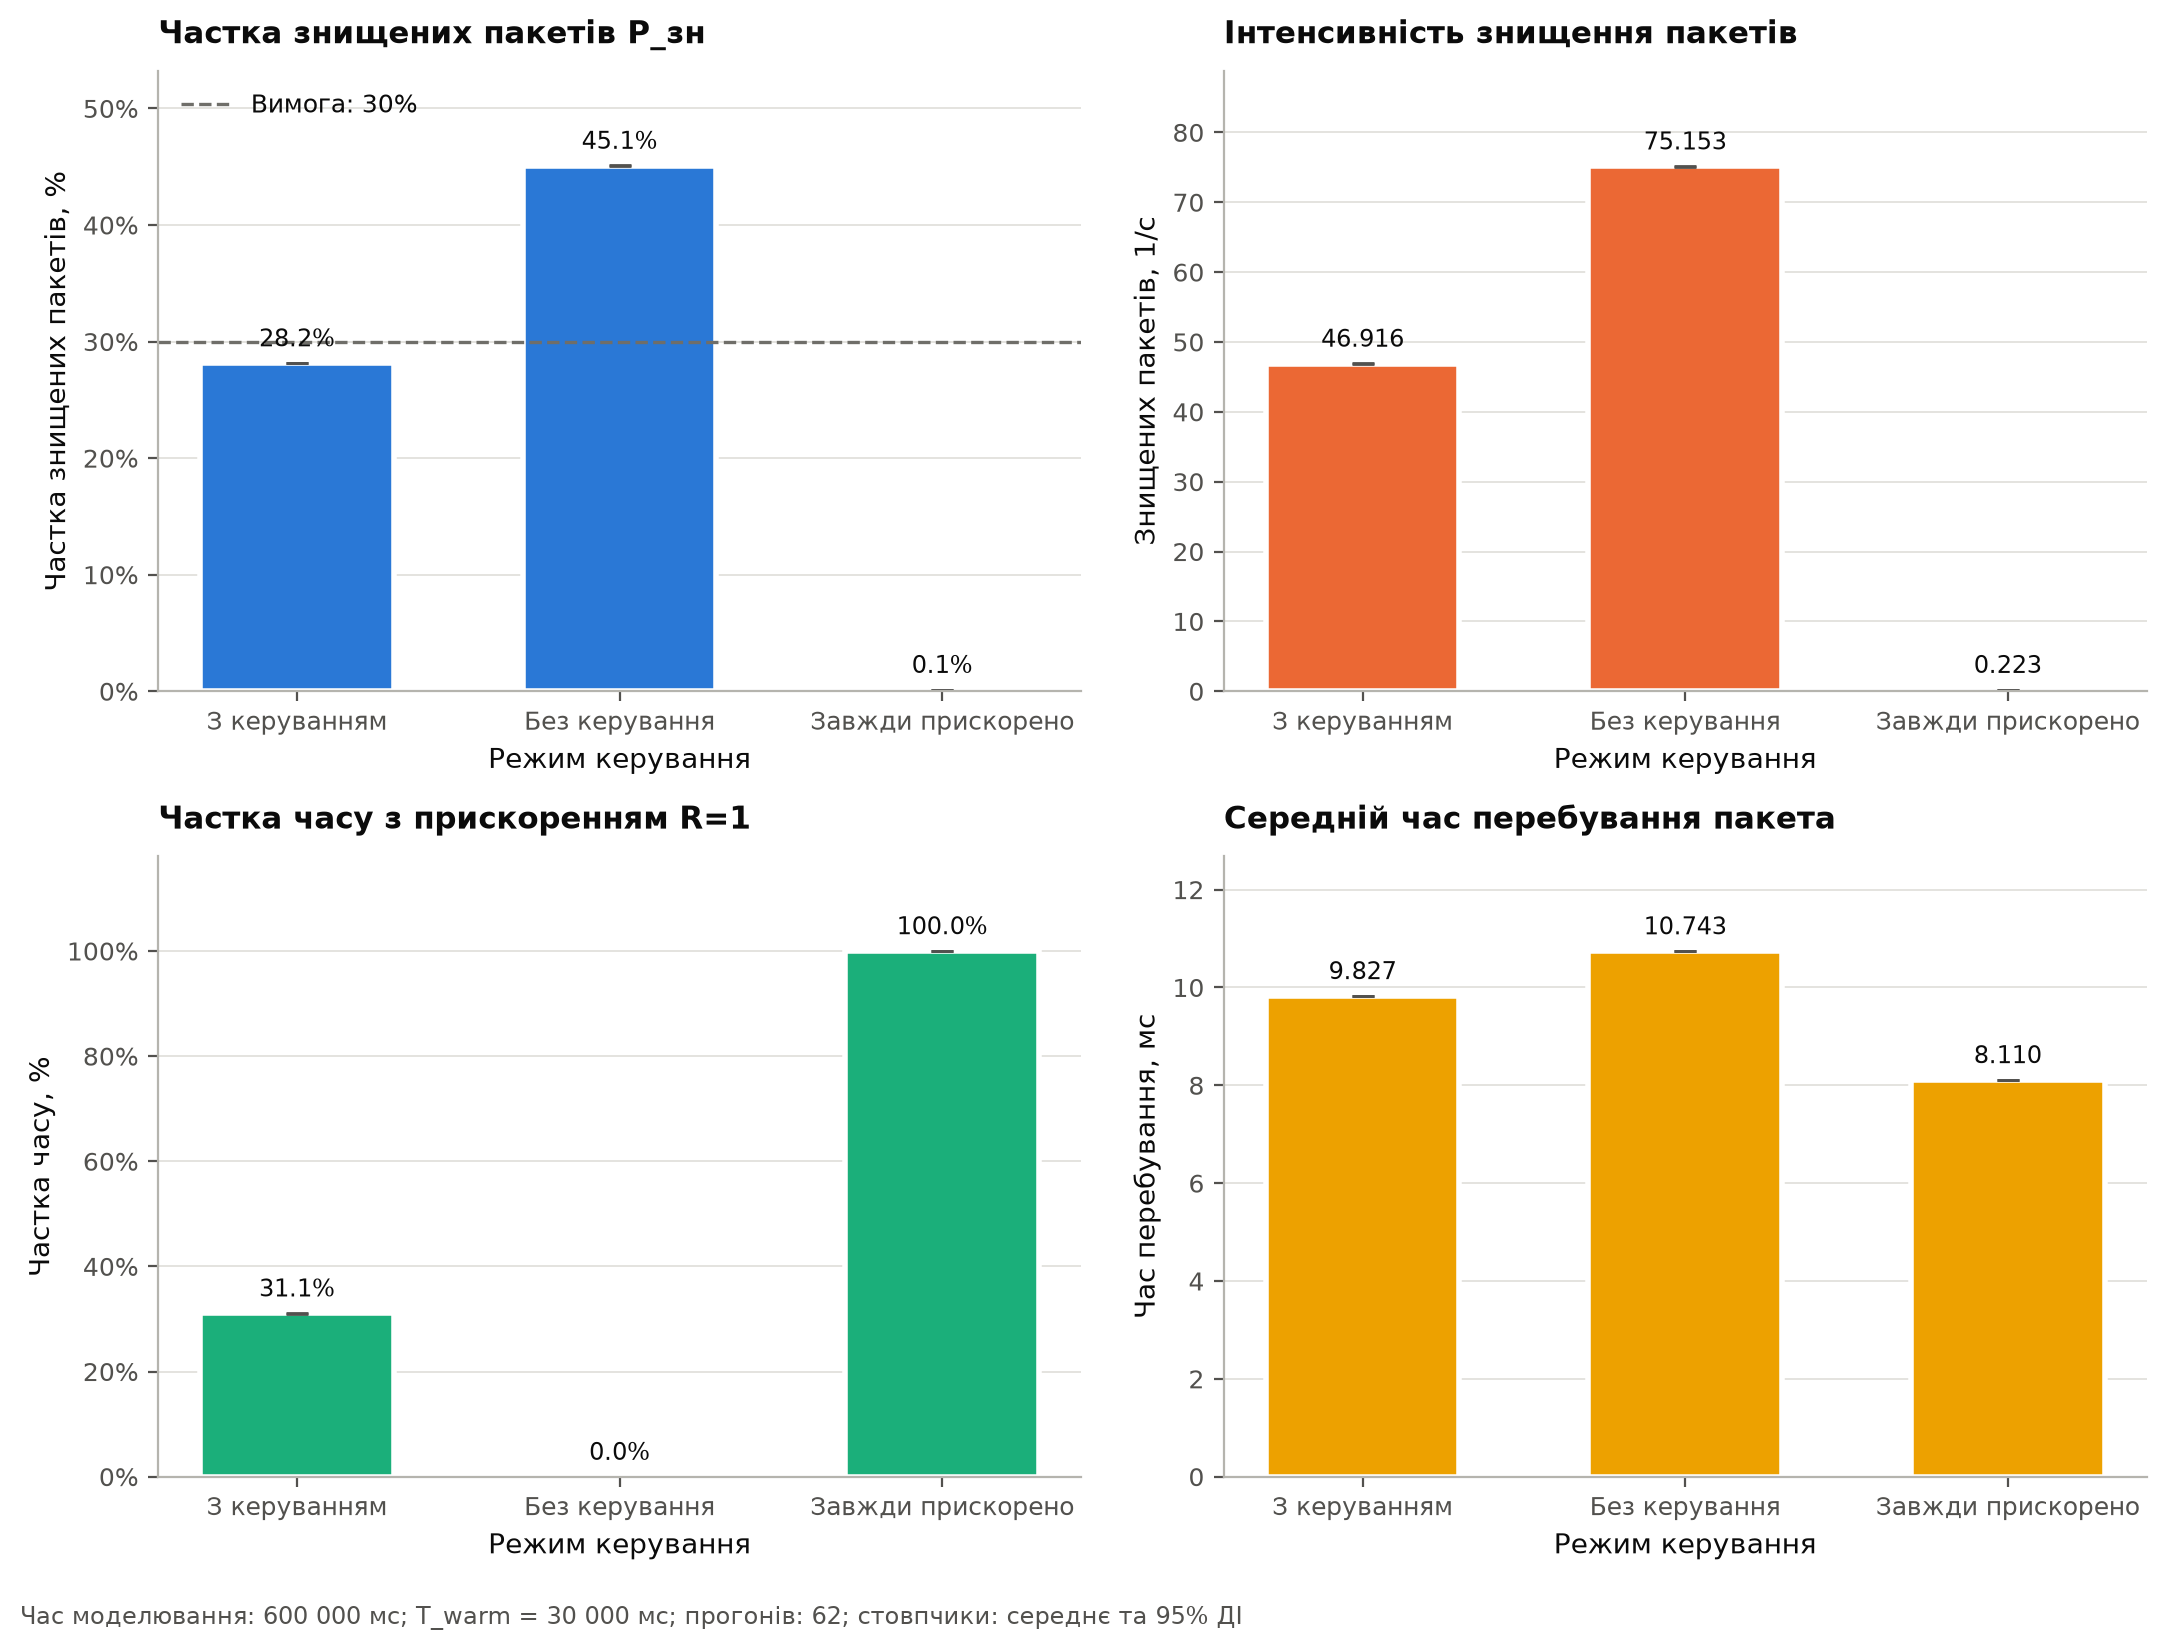

Values plotted in this chart, from the file beside it:
Характеристика, Режим керування, Середнє, Напівширина 95% ДІ
P_зн, З керуванням, 0.2815, 9.109522580676888e-05
P_зн, Без керування, 0.451, 0.0004753
P_зн, Завжди прискорено, 0.001339, 3.236852830317539e-05
Знищень, 1/с, З керуванням, 46.92, 0.02323
Знищень, 1/с, Без керування, 75.15, 0.09249
Знищень, 1/с, Завжди прискорено, 0.2231, 0.005384
Підключень, 1/с, З керуванням, 7.284, 0.03294
Підключень, 1/с, Без керування, 0.0, 0.0
Підключень, 1/с, Завжди прискорено, 0.0, 0.0
Частка часу R=1, З керуванням, 0.3109, 0.0009299
Частка часу R=1, Без керування, 0.0, 0.0
Частка часу R=1, Завжди прискорено, 1.0, 0.0
Частка пакетів із прискоренням, З керуванням, 0.3721, 0.0009198
Частка пакетів із прискоренням, Без керування, 0.0, 0.0
Частка пакетів із прискоренням, Завжди прискорено, 1.0, 0.0
L1, пакетів, З керуванням, 0.0816, 0.0002315
L1, пакетів, Без керування, 0.1239, 0.0003604
L1, пакетів, Завжди прискорено, 0.01827, 4.393497554976425e-05
W1, мс, З керуванням, 0.4897, 0.00132
W1, мс, Без керування, 0.7433, 0.002067
W1, мс, Завжди прискорено, 0.1096, 0.0002501
U1, З керуванням, 0.7785, 0.0001405
U1, Без керування, 0.8332, 0.0001632
U1, Завжди прискорено, 0.6667, 0.0001576
U2, З керуванням, 0.7775, 0.0001397
U2, Без керування, 0.8332, 0.0001632
U2, Завжди прискорено, 0.6667, 0.0001576
Середній час перебування, мс, З керуванням, 9.827, 0.001196
Середній час перебування, мс, Без керування, 10.74, 0.002068
Середній час перебування, мс, Завжди прискорено, 8.11, 0.0002501
